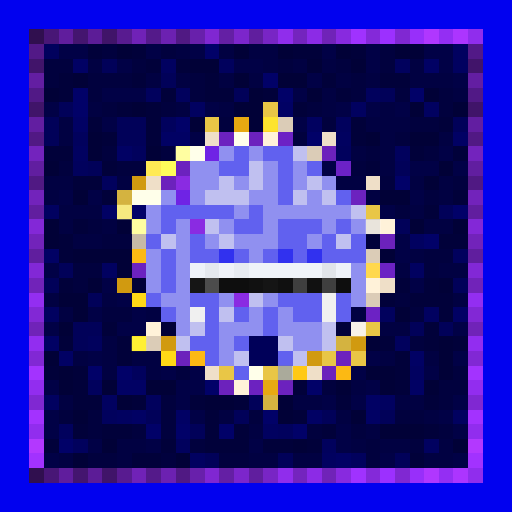
t = 0.00 s
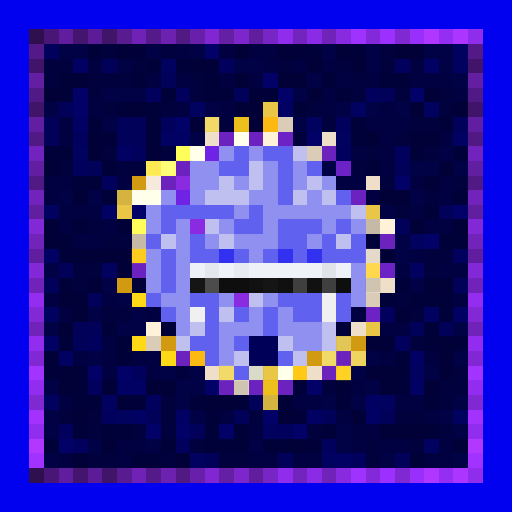
t = 0.63 s
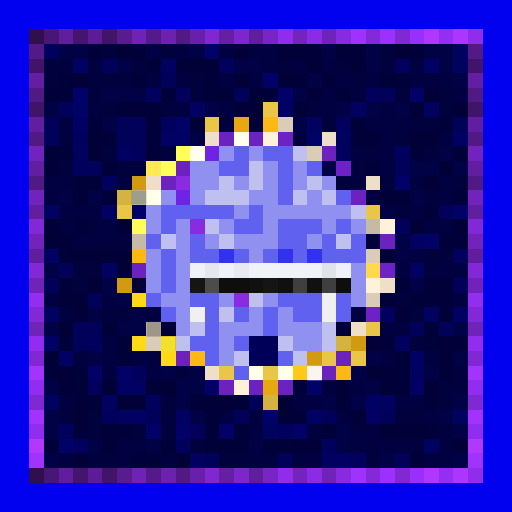
t = 1.25 s
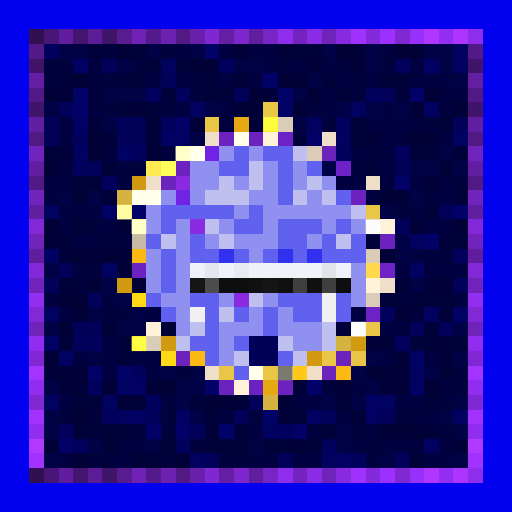
t = 1.88 s
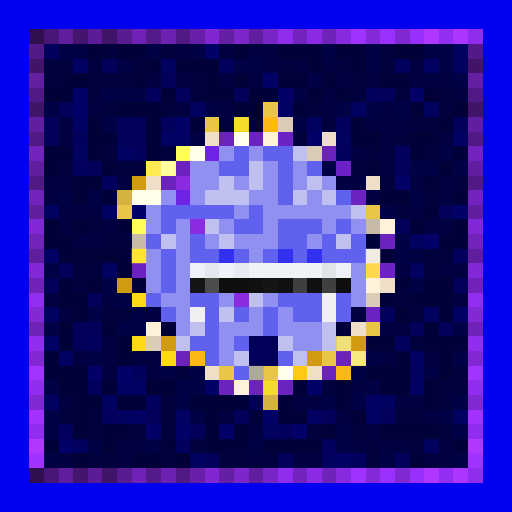
t = 2.50 s
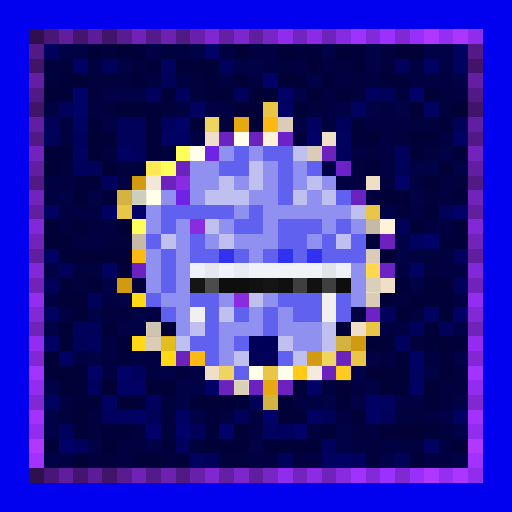
t = 3.13 s

The animated SVG that drew these frames (rendered in a browser with its animation timeline set to each time). Animation: 1 CSS @keyframes rule; one cycle of 3.75 s, repeats indefinitely.

<svg viewBox="0 0 35 35" shape-rendering="crispEdges" xmlns="http://www.w3.org/2000/svg"><style>@keyframes pop{0%,100%{opacity:0}18%{opacity:1}36%{opacity:0}}.a00{animation:pop 2s linear 0.00s infinite}.a01{animation:pop 2s linear -0.25s infinite}.a02{animation:pop 2s linear -0.50s infinite}.a03{animation:pop 2s linear -0.75s infinite}.a04{animation:pop 2s linear -1.00s infinite}.a05{animation:pop 2s linear -1.25s infinite}.a06{animation:pop 2s linear -1.50s infinite}.a07{animation:pop 2s linear -1.75s infinite}</style><rect width="35" height="35" fill="#0101ef"/><path fill="#300f4f" d="M2 2h1v1H2zM2 32h1v1H2z"/><path fill="#481676" d="M3 2h1v1H3zM3 32h1v1H3z"/><path fill="#601d9d" d="M4 2h1v1H4zM4 32h1v1H4z"/><path fill="#44156f" d="M5 2h1v1H5zM5 32h1v1H5z"/><path fill="#5c1c97" d="M6 2h1v1H6zM6 32h1v1H6z"/><path fill="#401469" d="M7 2h1v1H7zM2 7h1v1H2zM32 7h1v1H32zM7 32h1v1H7z"/><path fill="#581b90" d="M8 2h1v1H8zM8 32h1v1H8z"/><path fill="#7022b7" d="M9 2h1v1H9zM9 32h1v1H9z"/><path fill="#541a8a" d="M10 2h1v1H10zM10 32h1v1H10z"/><path fill="#6c21b1" d="M11 2h1v1H11zM11 32h1v1H11z"/><path fill="#501983" d="M12 2h1v1H12zM2 12h1v1H2zM32 12h1v1H32zM12 32h1v1H12z"/><path fill="#6820ab" d="M13 2h1v1H13zM13 32h1v1H13z"/><path fill="#8027d2" d="M14 2h1v1H14zM14 32h1v1H14z"/><path fill="#641fa4" d="M15 2h1v1H15zM15 32h1v1H15z"/><path fill="#7c26cb" d="M16 2h1v1H16zM16 32h1v1H16z"/><path fill="#601e9e" d="M17 2h1v1H17zM2 17h1v1H2zM32 17h1v1H32zM17 32h1v1H17z"/><path fill="#7825c5" d="M18 2h1v1H18zM18 32h1v1H18z"/><path fill="#902dec" d="M19 2h1v1H19zM19 32h1v1H19z"/><path fill="#7424be" d="M20 2h1v1H20zM20 32h1v1H20z"/><path fill="#8c2be6" d="M21 2h1v1H21zM21 32h1v1H21z"/><path fill="#7023b8" d="M22 2h1v1H22zM2 22h1v1H2zM32 22h1v1H32zM22 32h1v1H22z"/><path fill="#882adf" d="M23 2h1v1H23zM23 32h1v1H23z"/><path fill="#a032ff" d="M24 2h1v1H24zM24 32h1v1H24z"/><path fill="#8429d9" d="M25 2h1v1H25zM25 32h1v1H25z"/><path fill="#9c30ff" d="M26 2h1v1H26zM26 32h1v1H26z"/><path fill="#8028d2" d="M27 2h1v1H27zM2 27h1v1H2zM32 27h1v1H32zM27 32h1v1H27z"/><path fill="#982ffa" d="M28 2h1v1H28zM28 32h1v1H28z"/><path fill="#b037ff" d="M29 2h1v1H29zM29 32h1v1H29z"/><path fill="#942ef3" d="M30 2h1v1H30zM30 32h1v1H30z"/><path fill="#ac35ff" d="M31 2h1v1H31zM31 32h1v1H31z"/><path fill="#902ded" d="M32 2h1v1H32zM32 32h1v1H32z"/><path fill="#521987" d="M2 3h1v1H2zM32 3h1v1H32z"/><path fill="#01015d" d="M3 3h1v1H3zM15 4h1v1H15zM27 4h1v1H27zM10 6h1v1H10zM12 6h1v1H12zM25 6h1v1H25zM11 8h1v1H11zM23 8h1v1H23zM5 9h1v1H5zM9 10h1v1H9zM23 10h1v1H23zM27 10h1v1H27zM5 11h1v1H5zM7 12h1v1H7zM31 17h1v1H31zM26 21h1v1H26zM6 23h1v1H6zM27 23h1v1H27zM9 25h1v1H9zM6 26h1v1H6zM10 27h1v1H10zM7 28h1v1H7zM4 29h1v1H4zM19 29h1v1H19zM5 30h1v1H5zM12 30h1v1H12zM22 30h1v1H22zM24 31h1v1H24z"/><path fill="#010146" d="M4 3h2v1H4zM10 3h1v1H10zM13 3h1v1H13zM22 3h1v1H22zM25 3h1v1H25zM29 3h2v1H29zM8 4h1v1H8zM16 4h2v1H16zM25 4h1v1H25zM30 4h1v1H30zM21 5h1v1H21zM31 5h1v1H31zM7 6h3v1H7zM20 6h1v1H20zM3 7h1v1H3zM14 7h1v1H14zM23 7h1v1H23zM25 7h1v1H25zM27 7h1v1H27zM7 8h1v1H7zM20 8h1v1H20zM13 9h1v1H13zM30 10h1v1H30zM22 11h1v1H22zM28 11h2v1H28zM31 11h1v1H31zM4 13h1v1H4zM6 13h1v1H6zM28 13h1v1H28zM26 14h1v1H26zM27 16h1v1H27zM27 17h1v1H27zM3 18h1v1H3zM7 19h1v1H7zM28 19h1v1H28zM8 20h1v1H8zM6 21h1v1H6zM9 21h1v1H9zM3 22h1v1H3zM8 22h2v1H8zM31 22h1v1H31zM6 24h1v1H6zM25 24h1v1H25zM31 24h1v1H31zM11 25h1v1H11zM13 25h1v1H13zM24 25h1v1H24zM29 25h1v1H29zM3 26h1v1H3zM12 26h2v1H12zM25 26h1v1H25zM12 27h1v1H12zM22 27h1v1H22zM24 27h1v1H24zM31 27h1v1H31zM3 28h1v1H3zM13 28h1v1H13zM30 28h1v1H30zM3 29h1v1H3zM23 29h1v1H23zM31 29h1v1H31zM6 30h1v1H6zM10 30h1v1H10zM17 30h1v1H17zM23 30h1v1H23zM3 31h1v1H3zM26 31h1v1H26zM31 31h1v1H31z"/><path fill="#01013a" d="M6 3h1v1H6zM9 3h1v1H9zM20 3h2v1H20zM24 3h1v1H24zM10 4h1v1H10zM12 4h1v1H12zM4 5h1v1H4zM9 5h1v1H9zM14 5h1v1H14zM22 5h1v1H22zM26 5h2v1H26zM4 6h1v1H4zM11 6h1v1H11zM14 6h2v1H14zM18 6h1v1H18zM23 6h1v1H23zM8 7h1v1H8zM10 7h1v1H10zM20 7h1v1H20zM6 8h1v1H6zM10 8h1v1H10zM24 8h1v1H24zM30 8h1v1H30zM7 9h1v1H7zM10 9h1v1H10zM24 9h1v1H24zM3 10h2v1H3zM28 10h1v1H28zM31 10h1v1H31zM7 11h1v1H7zM25 11h1v1H25zM5 12h2v1H5zM7 13h1v1H7zM31 13h1v1H31zM29 14h1v1H29zM5 15h1v1H5zM4 16h1v1H4zM25 16h1v1H25zM30 16h2v1H30zM4 17h1v1H4zM4 19h1v1H4zM27 19h1v1H27zM29 19h1v1H29zM26 20h1v1H26zM28 20h3v1H28zM30 21h1v1H30zM7 22h1v1H7zM23 22h1v1H23zM29 22h1v1H29zM4 23h1v1H4zM8 23h1v1H8zM26 23h1v1H26zM29 23h1v1H29zM31 23h1v1H31zM8 24h1v1H8zM27 24h1v1H27zM3 25h1v1H3zM5 25h1v1H5zM27 25h1v1H27zM5 26h1v1H5zM20 26h1v1H20zM27 26h1v1H27zM5 27h2v1H5zM9 27h1v1H9zM13 27h1v1H13zM16 27h1v1H16zM23 27h1v1H23zM29 27h1v1H29zM14 28h1v1H14zM20 28h1v1H20zM5 29h1v1H5zM7 29h2v1H7zM14 29h1v1H14zM16 29h1v1H16zM22 29h1v1H22zM29 29h1v1H29zM3 30h1v1H3zM11 30h1v1H11zM14 30h3v1H14zM18 30h2v1H18zM21 30h1v1H21zM9 31h2v1H9zM28 31h1v1H28z"/><path fill="#01013e" d="M7 3h1v1H7zM11 3h1v1H11zM26 3h1v1H26zM3 4h2v1H3zM9 4h1v1H9zM19 4h1v1H19zM23 4h1v1H23zM26 4h1v1H26zM3 5h1v1H3zM6 5h3v1H6zM13 5h1v1H13zM24 5h1v1H24zM6 6h1v1H6zM13 6h1v1H13zM24 6h1v1H24zM27 6h1v1H27zM30 6h1v1H30zM7 7h1v1H7zM11 7h1v1H11zM21 7h1v1H21zM30 7h1v1H30zM15 8h1v1H15zM22 8h1v1H22zM28 8h2v1H28zM20 9h1v1H20zM27 9h1v1H27zM7 10h1v1H7zM11 10h1v1H11zM25 10h1v1H25zM29 10h1v1H29zM4 11h1v1H4zM8 11h2v1H8zM24 11h1v1H24zM26 12h1v1H26zM31 12h1v1H31zM29 13h1v1H29zM27 14h1v1H27zM6 15h1v1H6zM7 16h2v1H7zM29 17h2v1H29zM5 18h2v1H5zM29 18h1v1H29zM5 19h1v1H5zM27 20h1v1H27zM7 21h2v1H7zM28 21h1v1H28zM28 23h1v1H28zM12 25h1v1H12zM31 25h1v1H31zM22 26h1v1H22zM30 26h2v1H30zM11 27h1v1H11zM30 27h1v1H30zM4 28h1v1H4zM6 28h1v1H6zM11 28h1v1H11zM17 28h1v1H17zM27 28h2v1H27zM6 29h1v1H6zM9 29h1v1H9zM11 29h1v1H11zM21 29h1v1H21zM24 29h1v1H24zM30 29h1v1H30zM13 30h1v1H13zM25 30h1v1H25zM28 30h1v1H28zM6 31h2v1H6zM11 31h1v1H11zM15 31h2v1H15zM25 31h1v1H25z"/><path fill="#010137" d="M8 3h1v1H8zM16 3h1v1H16zM19 3h1v1H19zM23 3h1v1H23zM27 3h2v1H27zM13 4h2v1H13zM21 4h1v1H21zM24 4h1v1H24zM5 5h1v1H5zM16 5h1v1H16zM19 5h2v1H19zM3 6h1v1H3zM17 6h1v1H17zM21 6h1v1H21zM29 6h1v1H29zM9 7h1v1H9zM16 7h2v1H16zM28 7h1v1H28zM31 7h1v1H31zM13 8h1v1H13zM17 8h1v1H17zM6 9h1v1H6zM25 9h1v1H25zM28 9h2v1H28zM6 10h1v1H6zM10 10h1v1H10zM3 11h1v1H3zM30 11h1v1H30zM29 12h1v1H29zM5 13h1v1H5zM26 13h2v1H26zM3 15h1v1H3zM8 15h1v1H8zM28 15h1v1H28zM31 15h1v1H31zM3 16h1v1H3zM5 17h4v1H5zM26 17h1v1H26zM8 18h1v1H8zM6 19h1v1H6zM9 19h1v1H9zM30 19h1v1H30zM4 20h2v1H4zM5 21h1v1H5zM27 21h1v1H27zM4 22h1v1H4zM11 22h1v1H11zM25 23h1v1H25zM30 23h1v1H30zM3 24h1v1H3zM30 24h1v1H30zM4 25h1v1H4zM25 25h2v1H25zM30 25h1v1H30zM4 26h1v1H4zM7 26h1v1H7zM10 26h2v1H10zM23 26h1v1H23zM26 26h1v1H26zM29 26h1v1H29zM8 27h1v1H8zM14 27h2v1H14zM19 27h1v1H19zM5 28h1v1H5zM19 28h1v1H19zM24 28h1v1H24zM26 29h3v1H26zM7 30h1v1H7zM20 30h1v1H20zM31 30h1v1H31zM5 31h1v1H5zM12 31h1v1H12z"/><path fill="#010142" d="M12 3h1v1H12zM15 3h1v1H15zM17 3h2v1H17zM6 4h1v1H6zM18 4h1v1H18zM20 4h1v1H20zM22 4h1v1H22zM28 4h1v1H28zM10 5h1v1H10zM12 5h1v1H12zM15 5h1v1H15zM17 5h1v1H17zM23 5h1v1H23zM25 5h1v1H25zM28 5h3v1H28zM22 6h1v1H22zM31 6h1v1H31zM6 7h1v1H6zM12 7h1v1H12zM15 7h1v1H15zM22 7h1v1H22zM26 7h1v1H26zM4 8h1v1H4zM25 8h3v1H25zM4 9h1v1H4zM26 9h1v1H26zM30 9h1v1H30zM24 10h1v1H24zM26 10h1v1H26zM26 11h1v1H26zM3 12h2v1H3zM8 12h1v1H8zM23 12h2v1H23zM28 12h1v1H28zM30 12h1v1H30zM3 13h1v1H3zM25 13h1v1H25zM30 13h1v1H30zM4 14h3v1H4zM28 14h1v1H28zM4 15h1v1H4zM7 15h1v1H7zM29 15h2v1H29zM5 16h2v1H5zM28 17h1v1H28zM27 18h1v1H27zM30 18h2v1H30zM3 20h1v1H3zM7 20h1v1H7zM31 20h1v1H31zM4 21h1v1H4zM10 21h1v1H10zM24 21h1v1H24zM26 22h2v1H26zM7 23h1v1H7zM5 24h1v1H5zM7 24h1v1H7zM9 24h2v1H9zM26 24h1v1H26zM29 24h1v1H29zM7 25h1v1H7zM10 25h1v1H10zM24 26h1v1H24zM4 27h1v1H4zM20 27h2v1H20zM27 27h2v1H27zM15 28h1v1H15zM23 28h1v1H23zM29 28h1v1H29zM17 29h1v1H17zM25 29h1v1H25zM8 30h2v1H8zM24 30h1v1H24zM26 30h2v1H26zM30 30h1v1H30zM4 31h1v1H4zM8 31h1v1H8zM17 31h2v1H17zM20 31h2v1H20zM29 31h2v1H29z"/><path fill="#010168" d="M14 3h1v1H14zM18 5h1v1H18zM5 6h1v1H5zM19 6h1v1H19zM28 6h1v1H28zM5 7h1v1H5zM12 8h1v1H12zM21 9h1v1H21zM27 12h1v1H27zM9 14h1v1H9zM31 14h1v1H31zM29 16h1v1H29zM6 25h1v1H6zM8 25h1v1H8zM14 26h1v1H14zM21 26h1v1H21zM18 28h1v1H18zM10 29h1v1H10zM12 29h1v1H12zM15 29h1v1H15zM20 29h1v1H20zM4 30h1v1H4z"/><path fill="#010160" d="M31 3h1v1H31zM11 4h1v1H11zM31 4h1v1H31zM13 7h1v1H13zM24 7h1v1H24zM29 7h1v1H29zM21 8h1v1H21zM23 9h1v1H23zM5 10h1v1H5zM3 14h1v1H3zM28 16h1v1H28zM7 18h1v1H7zM28 18h1v1H28zM3 21h1v1H3zM29 21h1v1H29zM28 25h1v1H28zM3 27h1v1H3zM7 27h1v1H7zM26 27h1v1H26zM8 28h1v1H8zM31 28h1v1H31zM18 29h1v1H18zM29 30h1v1H29zM13 31h1v1H13zM22 31h1v1H22z"/><path fill="#41146a" d="M2 4h1v1H2zM32 4h1v1H32z"/><path fill="#010164" d="M5 4h1v1H5zM29 4h1v1H29zM19 7h1v1H19zM5 8h1v1H5zM11 9h2v1H11zM31 9h1v1H31zM8 10h1v1H8zM7 14h1v1H7zM3 17h1v1H3zM31 21h1v1H31zM3 23h1v1H3zM4 24h1v1H4zM28 24h1v1H28zM8 26h2v1H8zM28 26h1v1H28zM25 27h1v1H25zM9 28h1v1H9zM12 28h1v1H12zM21 28h1v1H21zM25 28h1v1H25zM23 31h1v1H23z"/><path fill="#010159" d="M7 4h1v1H7zM11 5h1v1H11zM16 6h1v1H16zM26 6h1v1H26zM4 7h1v1H4zM3 8h1v1H3zM8 8h2v1H8zM31 8h1v1H31zM3 9h1v1H3zM8 9h2v1H8zM6 11h1v1H6zM27 11h1v1H27zM30 14h1v1H30zM27 15h1v1H27zM4 18h1v1H4zM3 19h1v1H3zM31 19h1v1H31zM6 20h1v1H6zM5 22h2v1H5zM28 22h1v1H28zM30 22h1v1H30zM5 23h1v1H5zM17 27h1v1H17zM10 28h1v1H10zM16 28h1v1H16zM22 28h1v1H22zM26 28h1v1H26zM13 29h1v1H13zM14 31h1v1H14zM19 31h1v1H19zM27 31h1v1H27z"/><path fill="#631ea2" d="M2 5h1v1H2zM32 5h1v1H32z"/><path fill="#511986" d="M2 6h1v1H2zM32 6h1v1H32z"/><path fill="#e9c646" d="M18 7h1v1H18zM14 8h1v1H14zM8 14h1v1H8zM25 14h1v1H25zM25 22h1v1H25zM22 24h1v1H22zM24 24h1v1H24zM15 25h1v1H15zM18 25h1v1H18z"/><path fill="#621ea1" d="M2 8h1v1H2zM32 8h1v1H32z"/><path fill="#e7a911" d="M16 8h1v1H16zM18 26h1v1H18z"/><path fill="#fcb913" d="M18 8h1v1H18zM9 17h1v1H9zM13 24h1v1H13zM23 25h1v1H23z"/><path fill="#dbccb7" d="M19 8h1v1H19zM21 10h1v1H21zM25 17h1v1H25zM25 20h1v1H25zM10 23h1v1H10z"/><path fill="#511984" d="M2 9h1v1H2zM32 9h1v1H32z"/><path fill="#efdfc8" d="M14 9h1v1H14zM22 9h1v1H22zM10 12h1v1H10zM25 12h1v1H25zM26 19h1v1H26zM24 22h1v1H24zM14 25h1v1H14zM21 25h1v1H21z"/><path fill="#6c22bf" d="M15 9h1v1H15zM24 13h1v1H24z"/><path fill="#ffffea" d="M16 9h1v1H16zM13 10h1v1H13zM9 13h2v1H9zM17 25h1v1H17zM19 25h1v1H19z"/><path fill="#6c22be" d="M17 9h1v1H17zM12 11h1v1H12zM19 26h1v1H19z"/><path fill="#fff2d9" d="M18 9h1v1H18zM26 15h1v1H26zM25 19h1v1H25zM10 22h1v1H10zM16 26h1v1H16z"/><path fill="#6c22c5" d="M19 9h1v1H19z"/><path fill="#7323bd" d="M2 10h1v1H2zM32 10h1v1H32z"/><path fill="#fffd5a" d="M12 10h1v1H12zM11 11h1v1H11zM9 15h1v1H9z"/><path fill="#6f23e5" d="M14 10h1v1H14zM12 13h1v1H12z"/><path fill="#9090f0" d="M15 10h1v1H15zM17 10h1v1H17zM13 11h2v1H13zM18 11h1v1H18zM20 11h1v1H20zM13 12h2v1H13zM16 12h1v1H16zM18 12h1v1H18zM20 12h1v1H20zM22 12h1v1H22zM11 13h1v1H11zM13 13h1v1H13zM17 13h2v1H17zM21 13h1v1H21zM10 14h1v1H10zM16 14h1v1H16zM18 14h6v1H18zM10 15h1v1H10zM12 15h1v1H12zM15 15h1v1H15zM18 15h1v1H18zM22 15h1v1H22zM24 15h1v1H24zM12 16h1v1H12zM14 16h1v1H14zM16 16h3v1H16zM21 16h1v1H21zM10 17h1v1H10zM12 17h1v1H12zM17 17h1v1H17zM10 18h1v1H10zM12 18h1v1H12zM24 18h1v1H24zM10 19h1v1H10zM12 19h1v1H12zM24 19h1v1H24zM11 20h2v1H11zM15 20h1v1H15zM18 20h1v1H18zM24 20h1v1H24zM12 21h1v1H12zM17 21h1v1H17zM19 21h1v1H19zM12 22h1v1H12zM15 22h3v1H15zM19 22h3v1H19zM15 23h1v1H15zM20 23h2v1H20zM15 24h1v1H15z"/><path fill="#6161ef" d="M16 10h1v1H16zM18 10h2v1H18zM15 11h2v1H15zM19 11h1v1H19zM21 11h1v1H21zM19 12h1v1H19zM19 13h1v1H19zM23 13h1v1H23zM11 14h5v1H11zM17 14h1v1H17zM11 15h1v1H11zM16 15h2v1H16zM19 15h3v1H19zM23 15h1v1H23zM10 16h1v1H10zM13 16h1v1H13zM19 16h2v1H19zM22 16h1v1H22zM24 16h1v1H24zM11 17h1v1H11zM13 17h2v1H13zM16 17h1v1H16zM18 17h1v1H18zM20 17h1v1H20zM22 17h3v1H22zM11 18h1v1H11zM11 19h1v1H11zM10 20h1v1H10zM13 20h2v1H13zM19 20h3v1H19zM23 20h1v1H23zM11 21h1v1H11zM14 21h1v1H14zM16 21h1v1H16zM18 21h1v1H18zM20 21h2v1H20zM23 21h1v1H23zM14 22h1v1H14zM18 22h1v1H18zM13 23h2v1H13zM16 23h1v1H16zM14 24h1v1H14zM19 24h1v1H19zM16 25h1v1H16z"/><path fill="#c0c0f0" d="M20 10h1v1H20zM17 11h1v1H17zM15 12h1v1H15zM17 12h1v1H17zM21 12h1v1H21zM14 13h3v1H14zM20 13h1v1H20zM22 13h1v1H22zM24 14h1v1H24zM14 15h1v1H14zM11 16h1v1H11zM15 16h1v1H15zM23 16h1v1H23zM17 20h1v1H17zM15 21h1v1H15zM13 22h1v1H13zM22 22h1v1H22zM12 23h1v1H12zM19 23h1v1H19zM22 23h1v1H22zM16 24h1v1H16zM20 24h1v1H20z"/><path fill="#6c22bc" d="M22 10h1v1H22zM11 12h1v1H11zM26 16h1v1H26zM12 24h1v1H12zM22 25h1v1H22zM15 26h1v1H15z"/><path fill="#611ea0" d="M2 11h1v1H2zM32 11h1v1H32z"/><path fill="#ffea54" d="M10 11h1v1H10z"/><path fill="#6c22c7" d="M23 11h1v1H23z"/><path fill="#d19a10" d="M9 12h1v1H9zM8 19h1v1H8zM11 23h1v1H11zM24 23h1v1H24zM21 24h1v1H21z"/><path fill="#8a2be2" d="M12 12h1v1H12zM13 15h1v1H13zM16 20h1v1H16z"/><path fill="#7223bb" d="M2 13h1v1H2zM32 13h1v1H32z"/><path fill="#d4b340" d="M8 13h1v1H8zM23 23h1v1H23zM18 27h1v1H18z"/><path fill="#611e9f" d="M2 14h1v1H2zM32 14h1v1H32z"/><path fill="#8328d7" d="M2 15h1v1H2zM32 15h1v1H32z"/><path fill="#c6b9a6" d="M25 15h1v1H25zM9 16h1v1H9z"/><path fill="#7223ba" d="M2 16h1v1H2zM32 16h1v1H32z"/><path fill="#3131ef" d="M15 17h1v1H15zM19 17h1v1H19zM21 17h1v1H21z"/><path fill="#8228d6" d="M2 18h1v1H2zM32 18h1v1H32z"/><path fill="#6c22c0" d="M9 18h1v1H9zM17 26h1v1H17z"/><path fill="#eef2f8" d="M13 18h1v1H13zM23 18h1v1H23z"/><path fill="#e4e8ee" d="M14 18h1v1H14z"/><path fill="#eff2f8" d="M15 18h1v1H15z"/><path fill="#e7ebf1" d="M16 18h1v1H16z"/><path fill="#eff3f8" d="M17 18h5v1H17z"/><path fill="#e0e4e9" d="M22 18h1v1H22z"/><path fill="#ffd84d" d="M25 18h1v1H25z"/><path fill="#6c22c4" d="M26 18h1v1H26zM25 21h1v1H25z"/><path fill="#7123b9" d="M2 19h1v1H2zM32 19h1v1H32z"/><path fill="#151515" d="M13 19h1v1H13zM18 19h1v1H18z"/><path fill="#4c4c4c" d="M14 19h1v1H14z"/><path fill="#0e0e0e" d="M15 19h2v1H15zM23 19h1v1H23z"/><path fill="#111111" d="M17 19h1v1H17zM21 19h1v1H21z"/><path fill="#101010" d="M19 19h1v1H19z"/><path fill="#3f3f3f" d="M20 19h1v1H20zM22 19h1v1H22z"/><path fill="#932ef1" d="M2 20h1v1H2zM32 20h1v1H32z"/><path fill="#ffd816" d="M9 20h1v1H9zM9 23h1v1H9zM11 24h1v1H11z"/><path fill="#f0f0f0" d="M22 20h1v1H22zM13 21h1v1H13zM22 21h1v1H22z"/><path fill="#8228d5" d="M2 21h1v1H2zM32 21h1v1H32z"/><path fill="#922df0" d="M2 23h1v1H2zM32 23h1v1H32z"/><path fill="#000059" d="M17 23h2v1H17zM17 24h2v1H17z"/><path fill="#8128d4" d="M2 24h1v1H2zM32 24h1v1H32z"/><path fill="#6c22bd" d="M23 24h1v1H23z"/><path fill="#a333ff" d="M2 25h1v1H2zM32 25h1v1H32z"/><path fill="#ffc915" d="M20 25h1v1H20z"/><path fill="#922def" d="M2 26h1v1H2zM32 26h1v1H32z"/><path fill="#a332ff" d="M2 28h1v1H2zM32 28h1v1H32z"/><path fill="#912dee" d="M2 29h1v1H2zM32 29h1v1H32z"/><path fill="#b338ff" d="M2 30h1v1H2zM32 30h1v1H32z"/><path fill="#a232ff" d="M2 31h1v1H2zM32 31h1v1H32z"/><g fill="#ffffa6"><rect x="14" y="8" width="1" height="1" class="a06"/><rect x="8" y="14" width="1" height="1" class="a02"/><rect x="22" y="24" width="1" height="1" class="a06"/><rect x="24" y="24" width="1" height="1" class="a00"/><rect x="15" y="25" width="1" height="1" class="a06"/></g><g fill="#ffff3c"><rect x="16" y="8" width="1" height="1" class="a00"/><rect x="18" y="26" width="1" height="1" class="a00"/></g><g fill="#ffff40"><rect x="18" y="8" width="1" height="1" class="a02"/><rect x="9" y="17" width="1" height="1" class="a00"/><rect x="23" y="25" width="1" height="1" class="a06"/></g><g fill="#ffffcf"><rect x="12" y="10" width="1" height="1" class="a02"/><rect x="11" y="11" width="1" height="1" class="a00"/><rect x="9" y="15" width="1" height="1" class="a02"/></g><g fill="#ffffff"><rect x="10" y="12" width="1" height="1" class="a06"/><rect x="25" y="15" width="1" height="1" class="a02"/><rect x="25" y="17" width="1" height="1" class="a00"/><rect x="24" y="22" width="1" height="1" class="a02"/><rect x="21" y="25" width="1" height="1" class="a04"/></g><g fill="#74746a"><rect x="9" y="13" width="1" height="1" class="a04"/><rect x="17" y="25" width="1" height="1" class="a00"/><rect x="19" y="25" width="1" height="1" class="a02"/></g><g fill="#746e63"><rect x="25" y="19" width="1" height="1" class="a06"/><rect x="10" y="22" width="1" height="1" class="a04"/><rect x="16" y="26" width="1" height="1" class="a06"/></g><rect x="9" y="23" width="1" height="1" fill="#ffff46" class="a02"/><rect x="11" y="23" width="1" height="1" fill="#ffff3a" class="a04"/><rect x="23" y="23" width="1" height="1" fill="#ffff9a" class="a00"/></svg>
